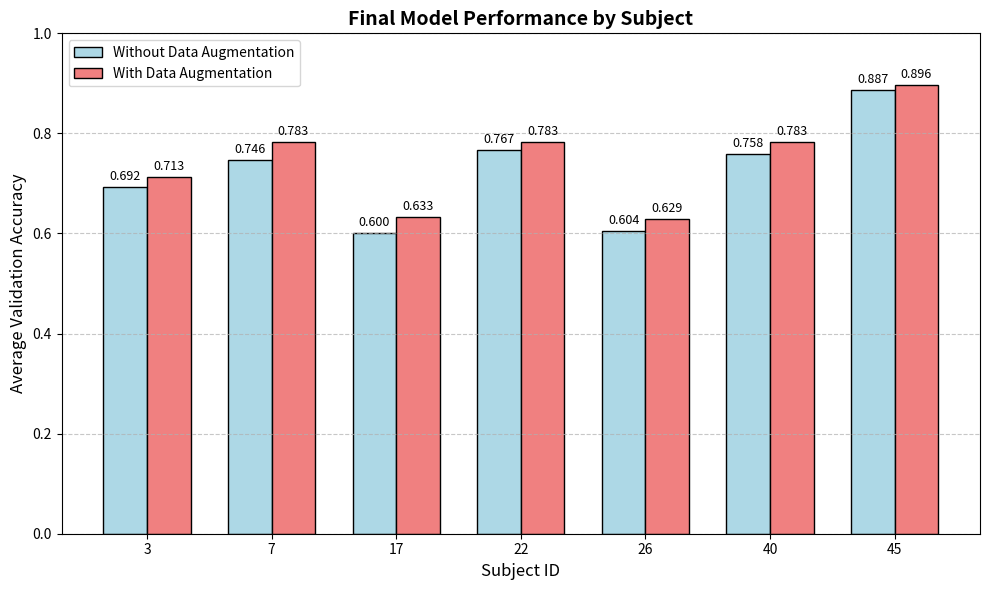

Python code for this plot:
import matplotlib.pyplot as plt
import numpy as np

# 数据定义
# subjects = [7, 11, 22, 40, 45]  # 横坐标Subject ID
# subjects = [3, 17, 25, 26, 31]  # 横坐标Subject ID
subjects = [3, 7, 17, 22, 26, 40, 45]  # 横坐标Subject ID

# 第一张图数据（未使用数据增强）
no_augmentation = [0.692, 0.746, 0.600, 0.767, 0.604, 0.758, 0.887]  # 对应subjects顺序

# 第二张图数据（使用数据增强）
with_augmentation = [0.713, 0.783, 0.633, 0.783, 0.629, 0.783, 0.896]  # 对应subjects顺序

# 绘图设置
x = np.arange(len(subjects))  # x轴位置
width = 0.35  # 柱状图宽度

fig, ax = plt.subplots(figsize=(10, 6))

# 绘制柱状图
bars1 = ax.bar(x - width/2, no_augmentation, width, label='Without Data Augmentation', color='lightblue', edgecolor='black')
bars2 = ax.bar(x + width/2, with_augmentation, width, label='With Data Augmentation', color='lightcoral', edgecolor='black')

# 设置图表标签和标题（全部使用英语）
ax.set_xlabel('Subject ID', fontsize=12)
ax.set_ylabel('Average Validation Accuracy', fontsize=12)
ax.set_title('Final Model Performance by Subject', fontsize=14, fontweight='bold')
ax.set_xticks(x)
ax.set_xticklabels(subjects)
ax.set_ylim(0.0, 1.0)  # Y轴范围
ax.set_yticks([0.0, 0.2, 0.4, 0.6, 0.8, 1.0])
ax.grid(axis='y', linestyle='--', alpha=0.7)  # 添加网格线

# 添加图例
ax.legend()

# 在柱状图上方显示数值
def autolabel(bars):
    for bar in bars:
        height = bar.get_height()
        ax.annotate(f'{height:.3f}',
                    xy=(bar.get_x() + bar.get_width() / 2, height),
                    xytext=(0, 3),  # 垂直偏移
                    textcoords="offset points",
                    ha='center', va='bottom', fontsize=9)

autolabel(bars1)
autolabel(bars2)

# 调整布局
plt.tight_layout()

# 显示图表
plt.show()
